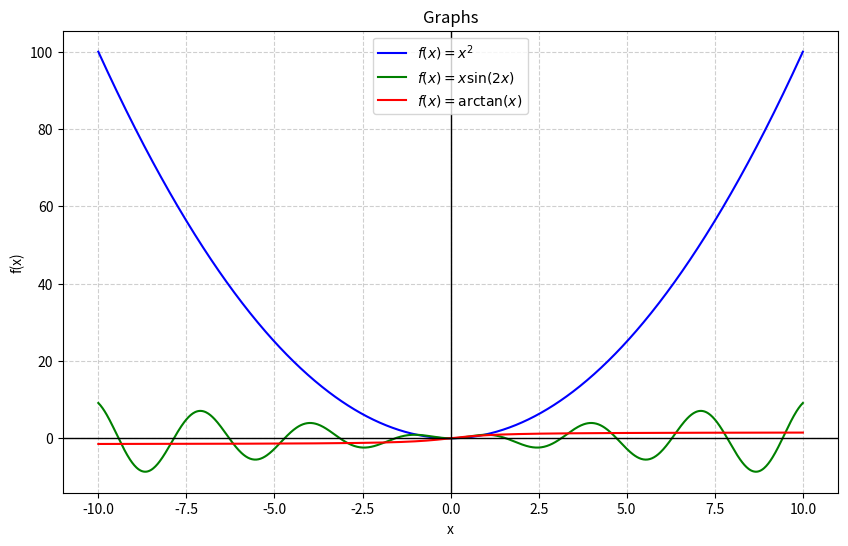

Python code for this plot:
import random
import time
import matplotlib.pyplot as plt
import numpy as np

x = np.linspace(-10, 10, 1000)

f1 = x**2
f2 = x * np.sin(2 * x)
f3 = np.arctan(x)

plt.figure(figsize = (10, 6))
plt.plot(x, f1, label = r"$f(x) = x^2$", color = "blue")
plt.plot(x, f2, label = r"$f(x) = x \sin(2x)$", color = "green")
plt.plot(x, f3, label = r"$f(x) = \arctan(x)$", color = "red")

plt.title("Graphs")
plt.xlabel("x")
plt.ylabel("f(x)")
plt.axhline(0, color = "black", linewidth = 1, linestyle = "-")
plt.axvline(0, color = "black", linewidth = 1, linestyle = "-")
plt.grid(True, linestyle = "--", alpha = 0.6)
plt.legend()

plt.show()